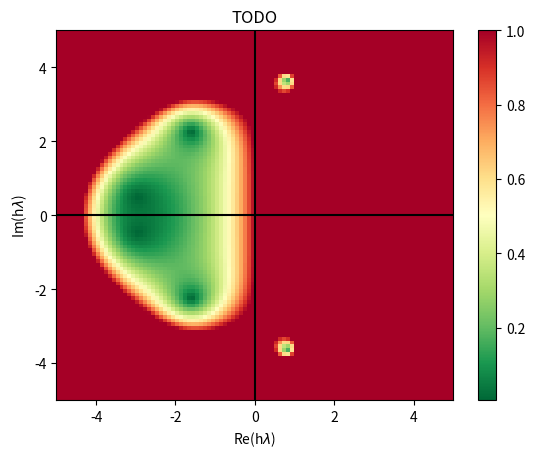

Source code (Python):
import matplotlib.pyplot as plt
import numpy as np

# Butcher Tableau
C = np.array([0, 1/2, 1/2, 1])
A = np.array([
    [0, 0, 0, 0],
    [1/2, 0, 0, 0],
    [0, 1/2, 0, 0],
    [0, 0, 1, 0],
    ])
B = np.array([1/6, 1/3, 1/3, 1/6])

# Butcher Tableau
C = np.array([0, 1/5, 3/10, 4/5, 8/9, 1, 1])
A = np.array([
    [0, 0, 0, 0, 0, 0, 0],
    [1/5, 0, 0, 0, 0, 0, 0],
    [3/40, 9/40, 0, 0, 0, 0, 0],
    [44/45, -56/15, 32/9, 0, 0, 0, 0],
    [19372/6561, -25360/2187, 64448/6561, -212/729, 0, 0, 0],
    [9017/3168, -355/33, 46732/5247, 49/176, -5103/18656, 0, 0],
    [35/384, 0, 500/1113, 125/192, -2187/6784, 11/84, 0],
])
B = np.array([5179/57600, 0, 7571/16695, 393/640, -92097/339200, 187/2100,
              1/40])
B_hat = np.array([35/384, 0, 500/1113, 125/192, -2187/6784, 11/84, 0])
E = np.array([-71/57600, 0, 71/16695, -71/1920, 17253/339200, -22/525,
              1/40])

# Meshgrid
n = 100
real = np.linspace(-5, 5, n)
imag = np.linspace(-5, 5, n)

I = np.eye(A.shape[0])
e = np.ones((A.shape[0],1))
absR = np.zeros((n,n))

for i_r, r in enumerate(real):
    for i_i, i in enumerate(imag):
        z = r + 1j*i
        R = 1 + z*B.T@np.linalg.pinv(I - z*A)@e
        absR[i_r, i_i] = np.abs(R)

absR = np.clip(absR, 0, 1).T

fig, ax = plt.subplots(nrows=1, ncols=1)
im = ax.imshow(absR, extent=[-5, 5, -5, 5], aspect='auto', cmap='RdYlGn_r')
ax.axhline(y=0, color='k')
ax.axvline(x=0, color='k')
fig.colorbar(im, ax=ax)
ax.set_ylabel(r'Im(h$\lambda$)')
ax.set_xlabel(r'Re(h$\lambda$)')
ax.set_title('TODO')

plt.show()
